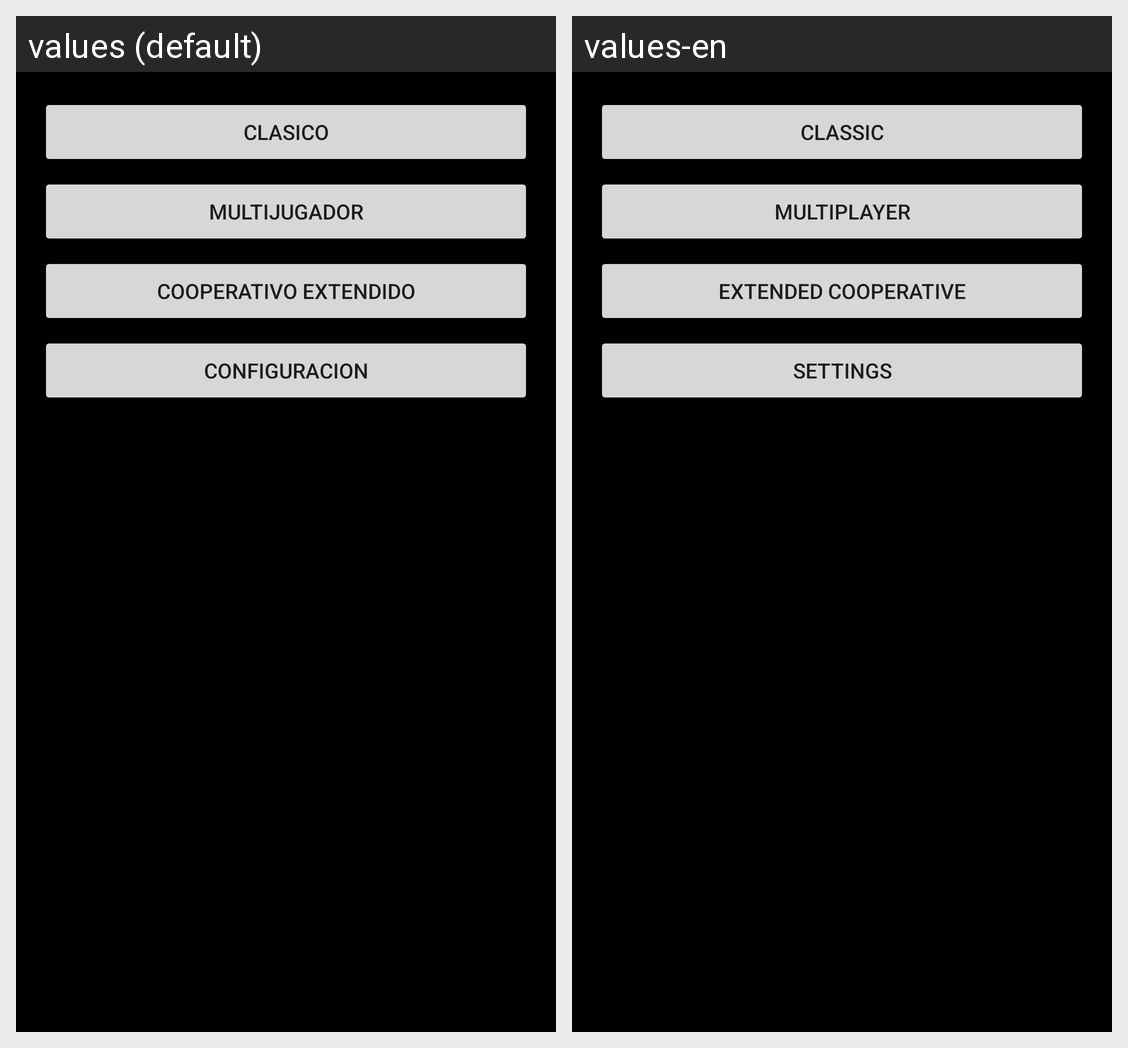

Strings drawn on this Android screen and how each of the app's shown locales translates them:
Android screen res/layout/activity_main.xml rendered under 2 locales, left to right: values (default), values-en. Device: Nexus 5 (rendered at 1080×1920; each locale shown at half size, 540×960, under a caption strip naming it); theme Theme.PacMan.
Strings drawn on this screen, with the default value and each locale's value (text and hints the layout hard-codes, and strings that could not be matched under every locale, appear in the picture but are not listed):

clasico
  values: Clasico
  values-en: Classic

multijugador
  values: Multijugador
  values-en: Multiplayer

pantalla_extendida
  values: Cooperativo Extendido
  values-en: Extended Cooperative

configuracion
  values: Configuracion
  values-en: Settings
